5-way image classification set "Dataset-Final" from GitHub (anw-hilmi/anwarul-hilmi); label vocabulary: cat, dog, elephant, horse, lion.

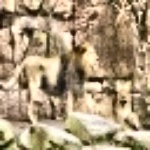
Label: lion

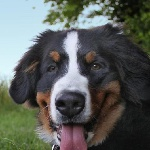
Label: dog

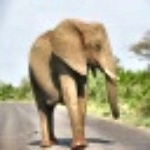
Label: elephant

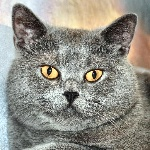
Label: cat

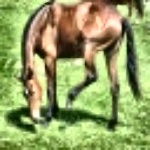
Label: horse

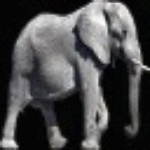
Label: elephant
